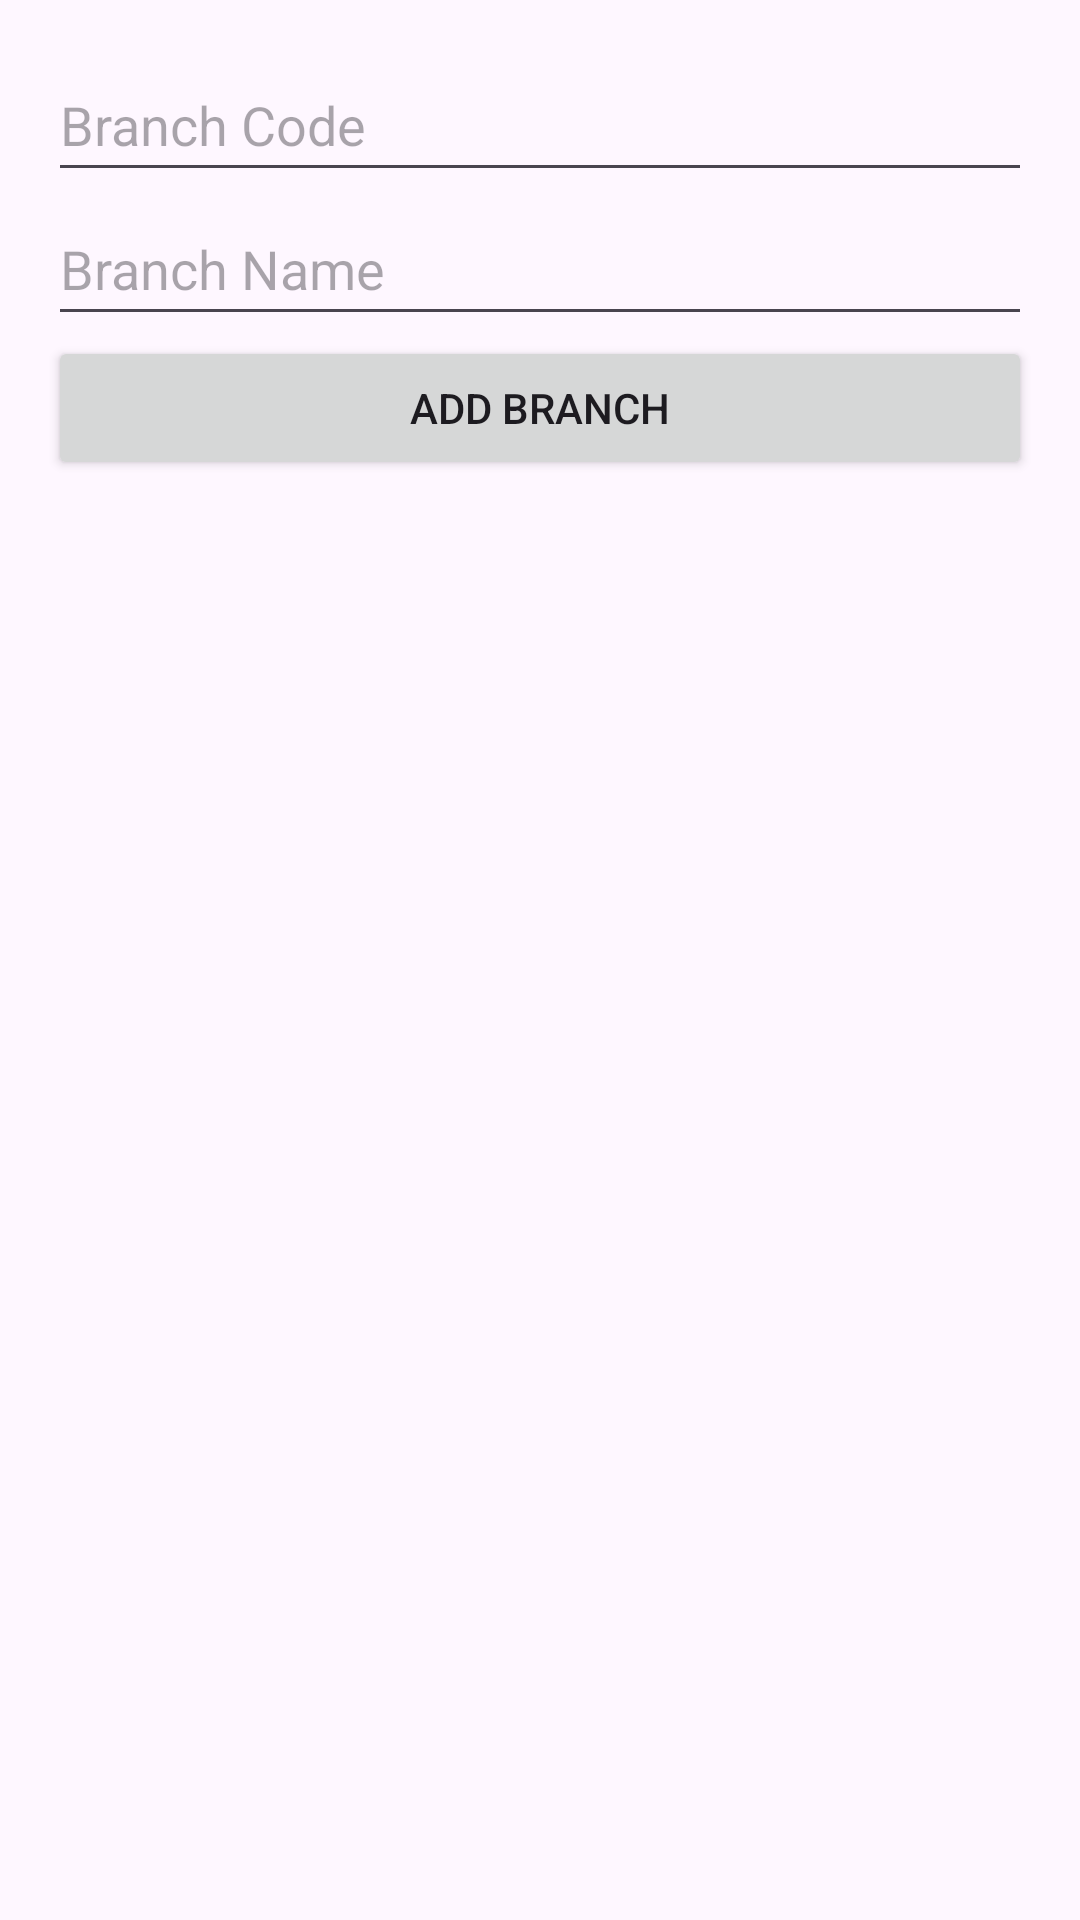

Android layout source for this screen:
<!-- AndroidManifest.xml: application theme Theme.MainActivity -->
<!-- res/layout/activity_add_branch.xml -->
<?xml version="1.0" encoding="utf-8"?>
<LinearLayout xmlns:android="http://schemas.android.com/apk/res/android"
    android:layout_width="match_parent"
    android:layout_height="match_parent"
    android:orientation="vertical"
    android:padding="16dp">

    <EditText
        android:id="@+id/editTextBranchCode"
        android:layout_width="match_parent"
        android:layout_height="wrap_content"
        android:hint="Branch Code"
        android:inputType="text"
        android:minHeight="48dp" />

    <EditText
        android:id="@+id/editTextBranchName"
        android:layout_width="match_parent"
        android:layout_height="wrap_content"
        android:hint="Branch Name"
        android:inputType="text"
        android:minHeight="48dp" />

    <Button
        android:id="@+id/buttonAddBranch"
        android:layout_width="match_parent"
        android:layout_height="wrap_content"
        android:text="Add Branch"/>

</LinearLayout>
<!-- resources referenced by this layout -->
<resources>
  <style name="Theme.MainActivity" parent="Base.Theme.MainActivity" />
  <style name="Base.Theme.MainActivity" parent="Theme.Material3.DayNight.NoActionBar">
          
          <item name="colorPrimary">@color/lavender</item>
          <item name="colorPrimaryVariant">@color/lavender</item>
          <item name="colorOnPrimary">@color/white</item>
          
          <item name="colorSecondary">@color/teal_200</item>
          <item name="colorSecondaryVariant">@color/teal_700</item>
          <item name="colorOnSecondary">@color/black</item>
          
          <item name="android:statusBarColor">?attr/colorPrimaryVariant</item>
          
      </style>
  <color name="lavender">#8692f7</color>
  <color name="white">#FFFFFFFF</color>
  <color name="teal_200">#FF03DAC5</color>
  <color name="teal_700">#FF018786</color>
  <color name="black">#FF000000</color>
</resources>
